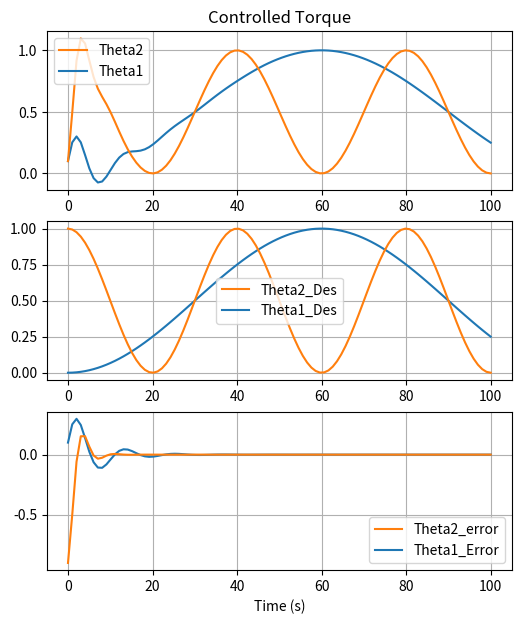

Write the Python code that produced this figure.
import numpy as np
from scipy.integrate import odeint
import matplotlib.pyplot as plt


m1 = 5
m2 = 5
L1 = 1
L2 = 1
l1 = L1/2
l2 = L2/2
g = 9.81

Iyy1, Iyy2 = 10,10
Izz, Ixx2 = 10,10
Kp, Kd = np.array([[10,0],[0,10]]) , np.array([[10,0],[0,10]])
lamda = 0.1
t = np.linspace(0,100, 100)

def equ1(q, t, Kp,Kd):
    t1, t2, t1d, t2d = q
    # the controlling variables Part 1
    #T = -Kp*np.array([[phi], [theta]])-Kd*np.array([[phidot], [thetadot]])

    # the first equation
    dq1dt = np.array([[t1d], [t2d]])
    q1 = np.array([[t1], [t2]])
    # the second equation
    M11 = m1*l1**2 + m2*(L1+l2*np.cos(t2))**2+ Iyy1+Iyy2*np.cos(t2)**2 + Ixx2*np.sin(t2)**2
    M12 = 0
    M21 = 0
    M22 = m2*l2**2 + Izz
    M = np.array([[M11, M12], [M21, M22]])

    C11 = -m2*(L1+l2*np.cos(t2))*l2*np.sin(t2)*t2d + (Ixx2-Iyy2)*np.sin(t2)*np.cos(t2)*t2d
    C12 = -m2*(L1+l2*np.cos(t2))*l2*np.sin(t2)*t1d+ (Ixx2-Iyy2)*np.sin(t2)*np.cos(t2)*t1d
    C21 = m2*(L1+l2*np.cos(t2))*l2*np.sin(t2)*t1d+ (Iyy2-Ixx2)*np.sin(t2)*np.cos(t2)*t1d
    C22 = 0
    C = np.array([[C11, C12], [C21, C22]])

    G = np.array([[0], [m2*g*L2*np.cos(t2)]])
    # Desired Path variables
    t1_des = 0.5*(1-np.cos(np.pi*t/60))
    t2_des = 0.5*(1+np.cos(np.pi*t/20))
    qDes = np.array([[t1_des], [t2_des]])
    t1d_des = 0.5*np.sin(np.pi*t/60)*np.pi/60
    t2d_des = -0.5*np.sin(np.pi*t/20)*np.pi/20
    qdDes = np.array([[t1d_des], [t2d_des]])
    t1dd_des = 0.5*np.cos(np.pi*t/60)*(np.pi/60)**2
    t2dd_des = -0.5*np.cos(np.pi*t/20)*(np.pi/20)**2
    qddDes = np.array([[t1dd_des], [t2dd_des]])

    qtilda = np.array([[t1-t1_des], [t2-t2_des]])
    qdtilda = np.array([[t1d-t1d_des], [t2d-t2d_des]])

    S = qdtilda + lamda*qtilda
    qdr = qdDes - lamda * qtilda
    qddr = qddDes - lamda*qdtilda
    # the Controlling Variables Part 2
    T = np.matmul(M,qddDes) + np.matmul(C, qdDes)  + G - np.matmul(Kd, qdtilda) - np.matmul(Kp, qtilda)
    dq2dt = np.matmul(np.linalg.inv(M),T-np.matmul(C, dq1dt) - G)

    return dq1dt[0][0], dq1dt[1][0], dq2dt[0][0], dq2dt[1][0]

sol = odeint(equ1, [0.1, 0.1, 0.2, 0.2], t, args=(Kp,Kd))
dq2dt = np.zeros((len(t), 2))
for i in range(len(t)):
    out = equ1(sol[i,:], t[i],Kp,Kd)
    dq2dt[i,0], dq2dt[i,1] = out[2], out[3]


#plots
plt.figure(figsize=(6,7))
plt.subplot(3,1,1)
plt.title('Controlled Torque')
philine, = plt.plot(t, sol[:,0])
thetaline, = plt.plot(t, sol[:,1])
plt.grid()
plt.legend([thetaline, philine],
           ['Theta2', 'Theta1'])
plt.subplot(3,1,2)
t1_des = 0.5*(1-np.cos(np.pi*t/60))
t2_des = 0.5*(1+np.cos(np.pi*t/20))
phidotline, = plt.plot(t, t1_des)
thetadotline, = plt.plot(t, t2_des)
plt.legend([thetadotline, phidotline],
           ['Theta2_Des', 'Theta1_Des'])
plt.grid()
plt.subplot(3,1,3)

philine, = plt.plot(t, sol[:,0]-t1_des)
thetaline, = plt.plot(t, sol[:,1]-t2_des)
plt.grid()
plt.legend([thetaline, philine],
           ['Theta2_error', 'Theta1_Error'])
plt.xlabel('Time (s)')
plt.savefig('Controlled Torque model.jpg')
plt.show()
